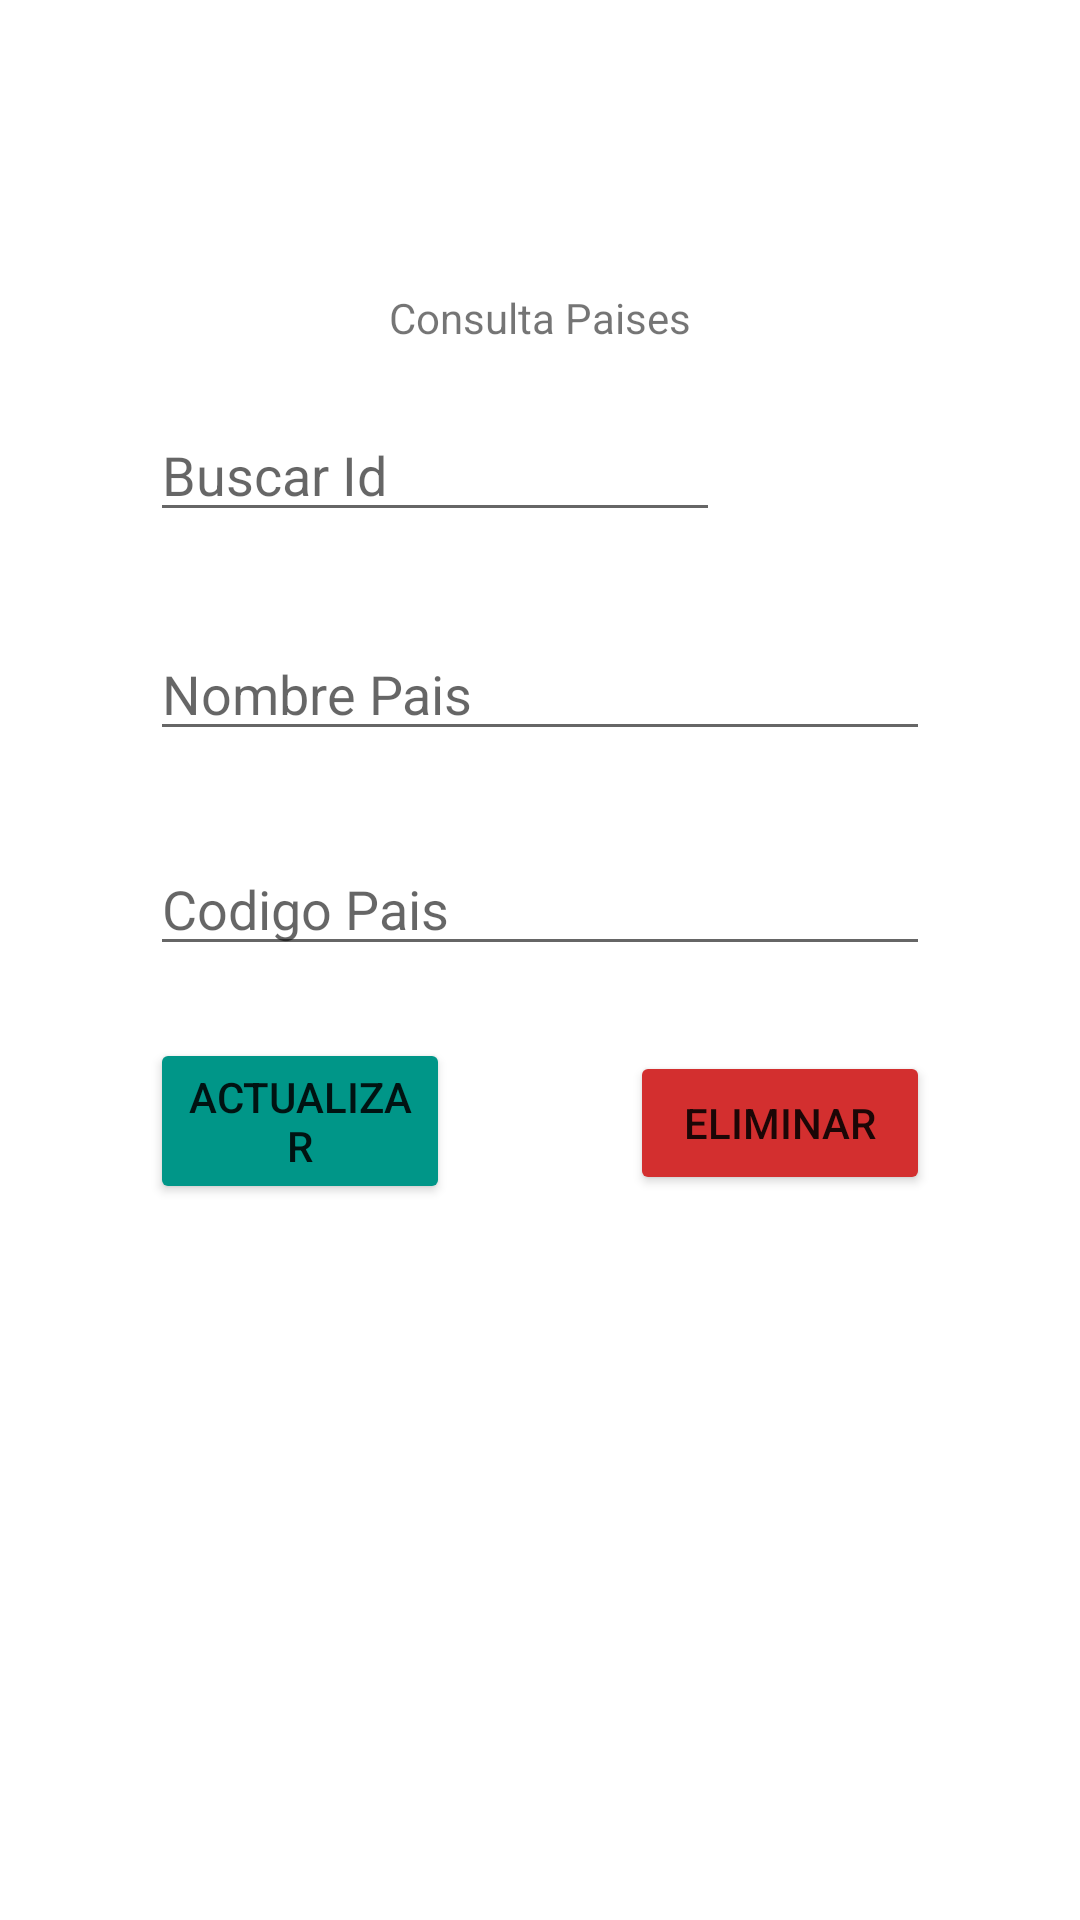

This screen was rendered from an Android layout file. Write that file and the resources it references.
<!-- AndroidManifest.xml: application theme Theme.PM2E18849 -->
<!-- res/layout/activity_consulta_paises.xml -->
<?xml version="1.0" encoding="utf-8"?>
<androidx.constraintlayout.widget.ConstraintLayout xmlns:android="http://schemas.android.com/apk/res/android"
    xmlns:app="http://schemas.android.com/apk/res-auto"
    xmlns:tools="http://schemas.android.com/tools"
    android:layout_width="match_parent"
    android:layout_height="match_parent"
    tools:context=".ActivityConsultaPaises">

    <EditText
        android:id="@+id/txtconsultaidpais"
        android:layout_width="0dp"
        android:layout_height="wrap_content"
        android:layout_marginStart="50dp"
        android:layout_marginEnd="120dp"
        android:ems="10"
        android:hint="Buscar Id"
        android:inputType="phone"
        app:layout_constraintBottom_toBottomOf="parent"
        app:layout_constraintEnd_toEndOf="parent"
        app:layout_constraintHorizontal_bias="0.308"
        app:layout_constraintStart_toStartOf="parent"
        app:layout_constraintTop_toTopOf="parent"
        app:layout_constraintVertical_bias="0.227" />

    <EditText
        android:id="@+id/txtconsultanombrepais"
        android:layout_width="0dp"
        android:layout_height="wrap_content"
        android:layout_marginStart="50dp"
        android:layout_marginEnd="50dp"
        android:ems="10"
        android:hint="Nombre Pais"
        android:inputType="textPersonName"
        app:layout_constraintBottom_toBottomOf="parent"
        app:layout_constraintEnd_toEndOf="parent"
        app:layout_constraintHorizontal_bias="0.0"
        app:layout_constraintStart_toStartOf="parent"
        app:layout_constraintTop_toTopOf="parent"
        app:layout_constraintVertical_bias="0.349" />

    <EditText
        android:id="@+id/txtconsultacodigopais"
        android:layout_width="0dp"
        android:layout_height="wrap_content"
        android:layout_marginStart="50dp"
        android:layout_marginEnd="50dp"
        android:ems="10"
        android:hint="Codigo Pais"
        android:inputType="phone"
        app:layout_constraintBottom_toBottomOf="parent"
        app:layout_constraintEnd_toEndOf="parent"
        app:layout_constraintHorizontal_bias="0.0"
        app:layout_constraintStart_toStartOf="parent"
        app:layout_constraintTop_toTopOf="parent"
        app:layout_constraintVertical_bias="0.469" />

    <ImageView
        android:id="@+id/imgbuscarconsultapais"
        android:layout_width="58dp"
        android:layout_height="55dp"
        app:layout_constraintBottom_toBottomOf="parent"
        app:layout_constraintEnd_toEndOf="parent"
        app:layout_constraintHorizontal_bias="0.861"
        app:layout_constraintStart_toStartOf="parent"
        app:layout_constraintTop_toTopOf="parent"
        app:layout_constraintVertical_bias="0.23"
        app:srcCompat="@drawable/buscaricono" />

    <TextView
        android:id="@+id/textView6"
        android:layout_width="wrap_content"
        android:layout_height="wrap_content"
        android:text="Consulta Paises"
        app:layout_constraintBottom_toBottomOf="parent"
        app:layout_constraintEnd_toEndOf="parent"
        app:layout_constraintStart_toStartOf="parent"
        app:layout_constraintTop_toTopOf="parent"
        app:layout_constraintVertical_bias="0.155" />

    <Button
        android:id="@+id/btnactualizarconsulta"
        android:layout_width="0dp"
        android:layout_height="wrap_content"
        android:layout_marginStart="50dp"
        android:layout_marginEnd="210dp"
        android:backgroundTint="#009688"
        android:text="Actualizar"
        app:layout_constraintBottom_toBottomOf="parent"
        app:layout_constraintEnd_toEndOf="parent"
        app:layout_constraintHorizontal_bias="0.176"
        app:layout_constraintStart_toStartOf="parent"
        app:layout_constraintTop_toTopOf="parent"
        app:layout_constraintVertical_bias="0.592" />

    <Button
        android:id="@+id/btneliminarconsulta"
        android:layout_width="0dp"
        android:layout_height="wrap_content"
        android:layout_marginStart="210dp"
        android:layout_marginEnd="50dp"
        android:backgroundTint="#d32f2f"
        android:text="Eliminar"
        app:layout_constraintBottom_toBottomOf="parent"
        app:layout_constraintEnd_toEndOf="parent"
        app:layout_constraintHorizontal_bias="0.839"
        app:layout_constraintStart_toStartOf="parent"
        app:layout_constraintTop_toTopOf="parent"
        app:layout_constraintVertical_bias="0.592" />

    <ImageView
        android:id="@+id/imgreturncp"
        android:layout_width="wrap_content"
        android:layout_height="wrap_content"
        app:layout_constraintBottom_toBottomOf="parent"
        app:layout_constraintEnd_toEndOf="parent"
        app:layout_constraintHorizontal_bias="0.044"
        app:layout_constraintStart_toStartOf="parent"
        app:layout_constraintTop_toTopOf="parent"
        app:layout_constraintVertical_bias="0.023"
        app:srcCompat="@drawable/iconovolver" />

</androidx.constraintlayout.widget.ConstraintLayout>
<!-- resources referenced by this layout -->
<resources>
  <style name="Theme.PM2E18849" parent="Theme.MaterialComponents.DayNight.DarkActionBar">
          
          <item name="colorPrimary">@color/purple_500</item>
          <item name="colorPrimaryVariant">@color/purple_700</item>
          <item name="colorOnPrimary">@color/white</item>
          
          <item name="colorSecondary">@color/teal_200</item>
          <item name="colorSecondaryVariant">@color/teal_700</item>
          <item name="colorOnSecondary">@color/black</item>
          
          <item name="android:statusBarColor" tools:targetApi="l">?attr/colorPrimaryVariant</item>
          
      </style>
  <!-- not gathered from this repository: default colours our renderer supplied (Android Studio template values) -->
  <color name="purple_500">#FF6200EE</color>
  <color name="purple_700">#FF3700B3</color>
  <color name="teal_200">#FF03DAC5</color>
  <color name="teal_700">#FF018786</color>
  <color name="black">#FF000000</color>
  <color name="white">#FFFFFFFF</color>
</resources>
